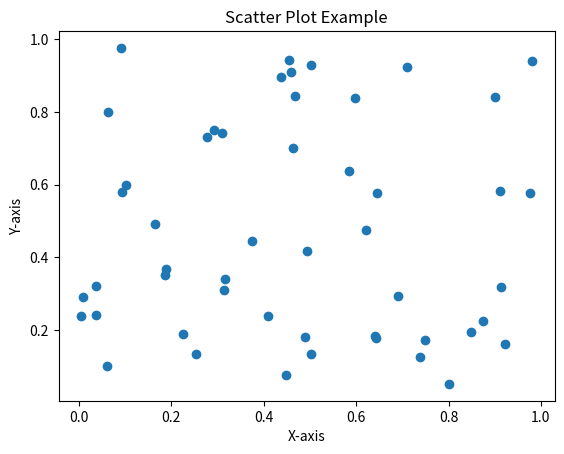
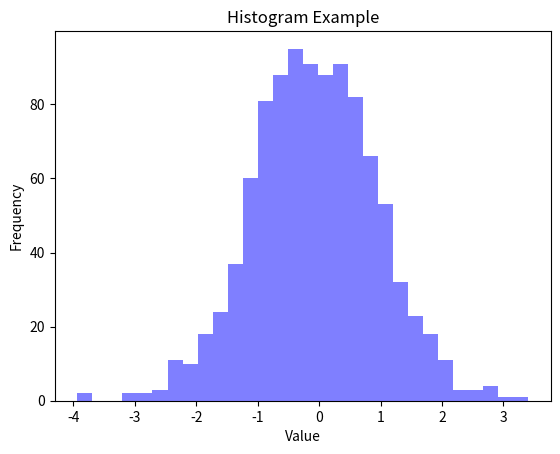

Recreate these plots in Python, in order.
import matplotlib.pyplot as plt
import numpy as np

# Generate random data
x = np.random.rand(50)
y = np.random.rand(50)

# Create a scatter plot
plt.scatter(x, y)

# Add title and labels
plt.title('Scatter Plot Example')
plt.xlabel('X-axis')
plt.ylabel('Y-axis')

# Display the plot
plt.show()

import matplotlib.pyplot as plt
import numpy as np

# Generate random data
data = np.random.randn(1000)

# Create a histogram
plt.hist(data, bins=30, alpha=0.5, color='blue')

# Add title and labels
plt.title('Histogram Example')
plt.xlabel('Value')
plt.ylabel('Frequency')

# Display the plot
plt.show()
